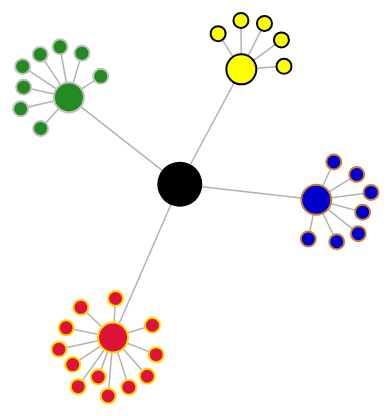
D3 v7 page, settled after 360 driven frames (6 s of simulated time); the page loaded 1 data file(s).


// ── js/main.js
async function drawForce() {
    // read data
    const dataset = await d3.json("./data/harry_potter.json")
    console.log(dataset)

    const nodes = dataset.nodes
    const links = dataset.links

    console.log(dataset.nodes)
    console.log(dataset.links)

    const width = 900
    const height = 600

    const svg = d3.select("#chart-area")
        .attr("width", width)
        .attr("height", height)


    const force = d3.forceSimulation()
        .nodes(dataset.nodes)
        .force("link", d3.forceLink().id(d => d.id).links(dataset.links))
        .force("charge", d3.forceManyBody().strength(function(d) { return -d.group*40; }))
        //added strength
        .force("center", d3.forceCenter(width / 2, height / 2))

    const link = svg.selectAll(".link")
        .data(dataset.links)
        .enter().append("line")
        .attr("class", "link")

    const node = svg.selectAll(".node")
        .data(dataset.nodes)
        .enter().append("circle")
        .attr("class",d => d.team)
        .attr("id", d => `node_${d.id}`)
        .attr("r", d => (4-d.group)*7.5)
        // add mouse event
        .on('mouseover', (event,d) => mouseOver(event,d))
        .on('mouseout', (event,d) => mouseOut(event,d))
        .call(d3.drag()
        .on("start", dragstarted)
        .on("drag", dragged)
        .on("end", dragended))

    function mouseOver(event,d) { 
        // to see what are the first and second argument
        console.log(event, d, this)

        d3.select(`#node_${d.id}`)
            .attr("r", 30)
        console.log(node.select(`#node_${d.id}`))
    }

    function mouseOut(event,d) { 
    console.log(event,d)

    d3.select(`#node_${d.id}`)
        .attr("r", i => (4-i.group)*7.5)
    }

    node.append("title")
        .text(d => d.first_name +" "+d.last_name )

    force.on("tick", function() {
        link.attr("x1", d => d.source.x)
            .attr("y1", d => d.source.y)
            .attr("x2", d => d.target.x)
            .attr("y2", d => d.target.y)

        node.attr("cx", d => d.x)
            .attr("cy", d => d.y)
    });


    function dragstarted(event, d) {
        if (!event.active) force.alphaTarget(0.3).restart();
        d.fx = d.x;
        d.fy = d.y;
    }

    function dragged(event, d) {
        d.fx = event.x;
        d.fy = event.y;
    }

    function dragended(event, d) {
        if (!event.active) force.alphaTarget(0);
        d.fx = null;
        d.fy = null;

    }
}
    
    drawForce()

### data: data/harry_potter.json
{
 "nodes": [
  {
   "id": 1,
   "first_name": "Albus",
   "team": "Head Master",
   "group": 1
  },
  {
   "id": 2,
   "first_name": "Minerva",
   "team": "Gryffindor",
   "group": 2
  },
  {
   "id": 3,
   "first_name": "Pomona",
   "team": "Hufflepuff",
   "group": 2
  },
  {
   "id": 4,
   "first_name": "Filius",
   "team": "Ravenclaw",
   "group": 2
  },
  {
   "id": 5,
   "first_name": "Severus",
   "team": "Slytherin",
   "group": 2
  },
  {
   "id": 6,
   "first_name": "Harry",
   "team": "Gryffindor",
   "group": 3
  },
  {
   "id": 7,
   "first_name": "Hermione",
   "team": "Gryffindor",
   "group": 3
  },
  {
   "id": 8,
   "first_name": "Ron",
   "team": "Gryffindor",
   "group": 3
  },
  "... 29 more items"
 ],
 "links": [
  {
   "source": 1,
   "target": 2
  },
  {
   "source": 1,
   "target": 3
  },
  {
   "source": 1,
   "target": 4
  },
  {
   "source": 1,
   "target": 5
  },
  {
   "source": 2,
   "target": 6
  },
  {
   "source": 2,
   "target": 7
  },
  {
   "source": 2,
   "target": 8
  },
  {
   "source": 2,
   "target": 9
  },
  "... 28 more items"
 ]
}